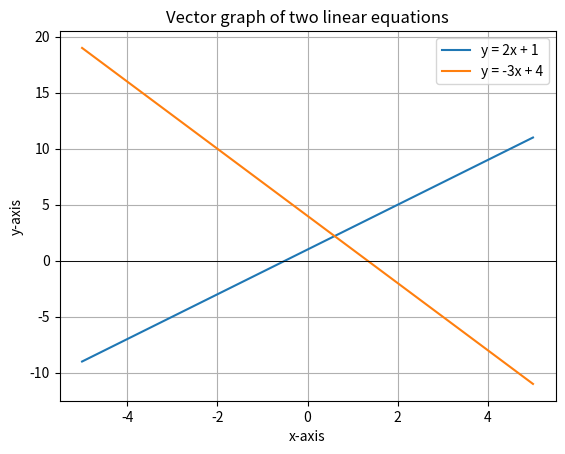

Reproduce this figure in Python.
import numpy as np
import matplotlib.pyplot as myplt

# we want to plot a vector graph from 2 linear equations in matplotlib
# step 2: define the linear equations
# For Example, let's consider two equations: 2x + 1 = y and -3x + 4 = y

# define funtions to compute the equations

def equation1(x):
    return 2 * x + 1

def equation2(x):
    return -3 * x + 4

# Step 3: generate x - values
x_values = np.linspace(-5, 5, 100)

# step 4: calculate corresponding y-values using the equations
y_values_eq1 = equation1(x_values)
y_values_eq2 = equation2(x_values)

# step 5: Plot the vectors
myplt.plot(x_values, y_values_eq1, label='y = 2x + 1')
myplt.plot(x_values, y_values_eq2, label='y = -3x + 4')

# Add labels and legends
myplt.xlabel('x-axis')
myplt.ylabel('y-axis')
myplt.legend()

# display the plot
myplt.grid(True)
myplt.axhline(0, color='black', linewidth=0.5)
myplt.axhline(0, color='black', linewidth=0.5)
myplt.title("Vector graph of two linear equations")
myplt.show()
